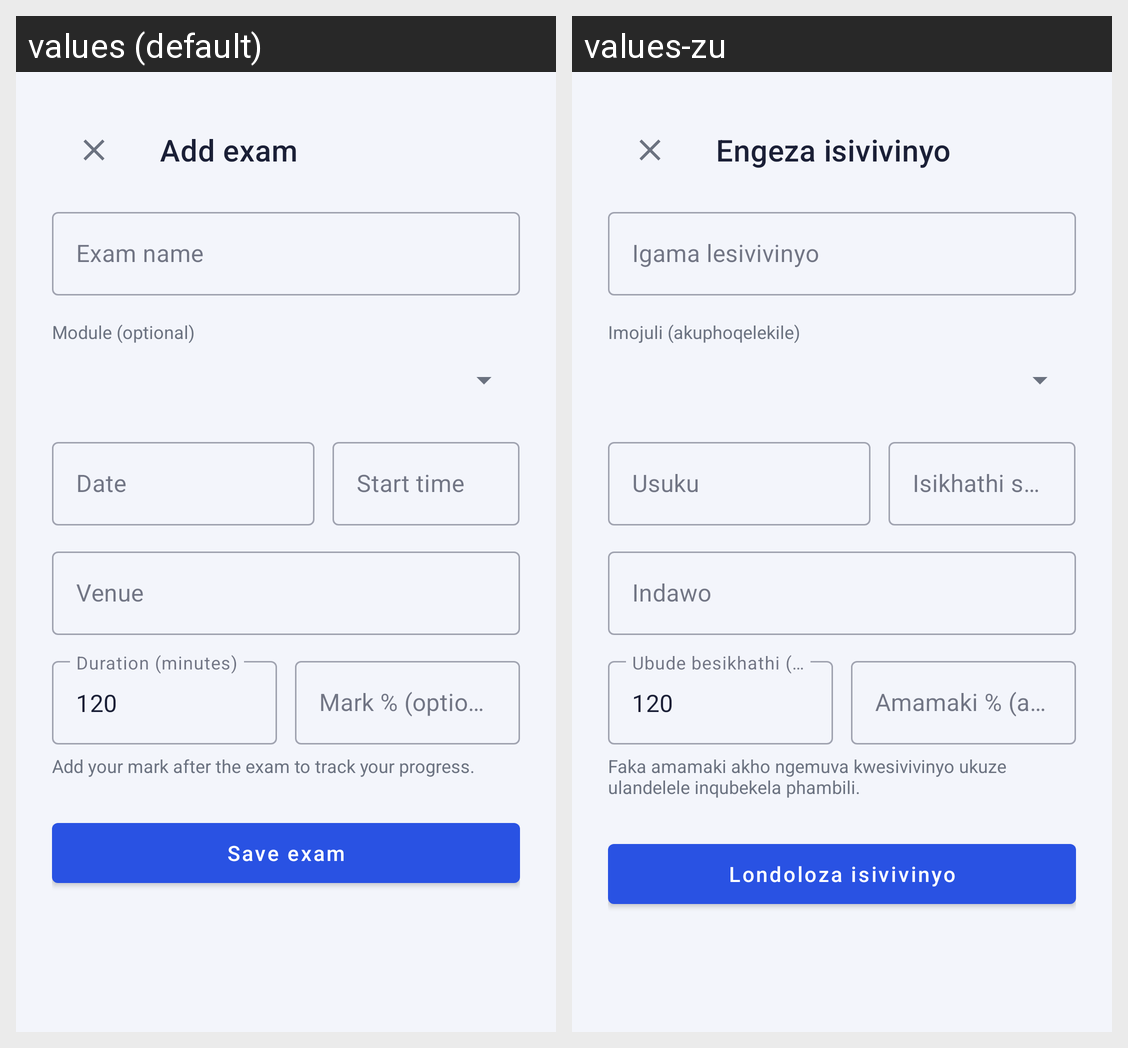

Here is an Android app screen in its default locale and in the app's own translations. Write out the translated-string differences for the strings that appear on this screen.
Android screen res/layout/activity_add_edit_exam.xml rendered under 2 locales, left to right: values (default), values-zu. Device: Nexus 5 (rendered at 1080×1920; each locale shown at half size, 540×960, under a caption strip naming it); theme Theme.StudentAssistant.
Strings drawn on this screen, with the default value and each locale's value (text and hints the layout hard-codes, and strings that could not be matched under every locale, appear in the picture but are not listed):

add_exam_title
  values: Add exam
  values-zu: Engeza isivivinyo

exam_title_hint
  values: Exam name
  values-zu: Igama lesivivinyo

select_module_hint
  values: Module (optional)
  values-zu: Imojuli (akuphoqelekile)

exam_date_hint
  values: Date
  values-zu: Usuku

start_time_hint
  values: Start time
  values-zu: Isikhathi sokuqala

venue_hint
  values: Venue
  values-zu: Indawo

duration_hint
  values: Duration (minutes)
  values-zu: Ubude besikhathi (imizuzu)

mark_hint
  values: Mark % (optional)
  values-zu: Amamaki % (akuphoqelekile)

mark_help
  values: Add your mark after the exam to track your progress.
  values-zu: Faka amamaki akho ngemuva kwesivivinyo ukuze ulandelele inqubekela phambili.

save_exam_button
  values: Save exam
  values-zu: Londoloza isivivinyo
